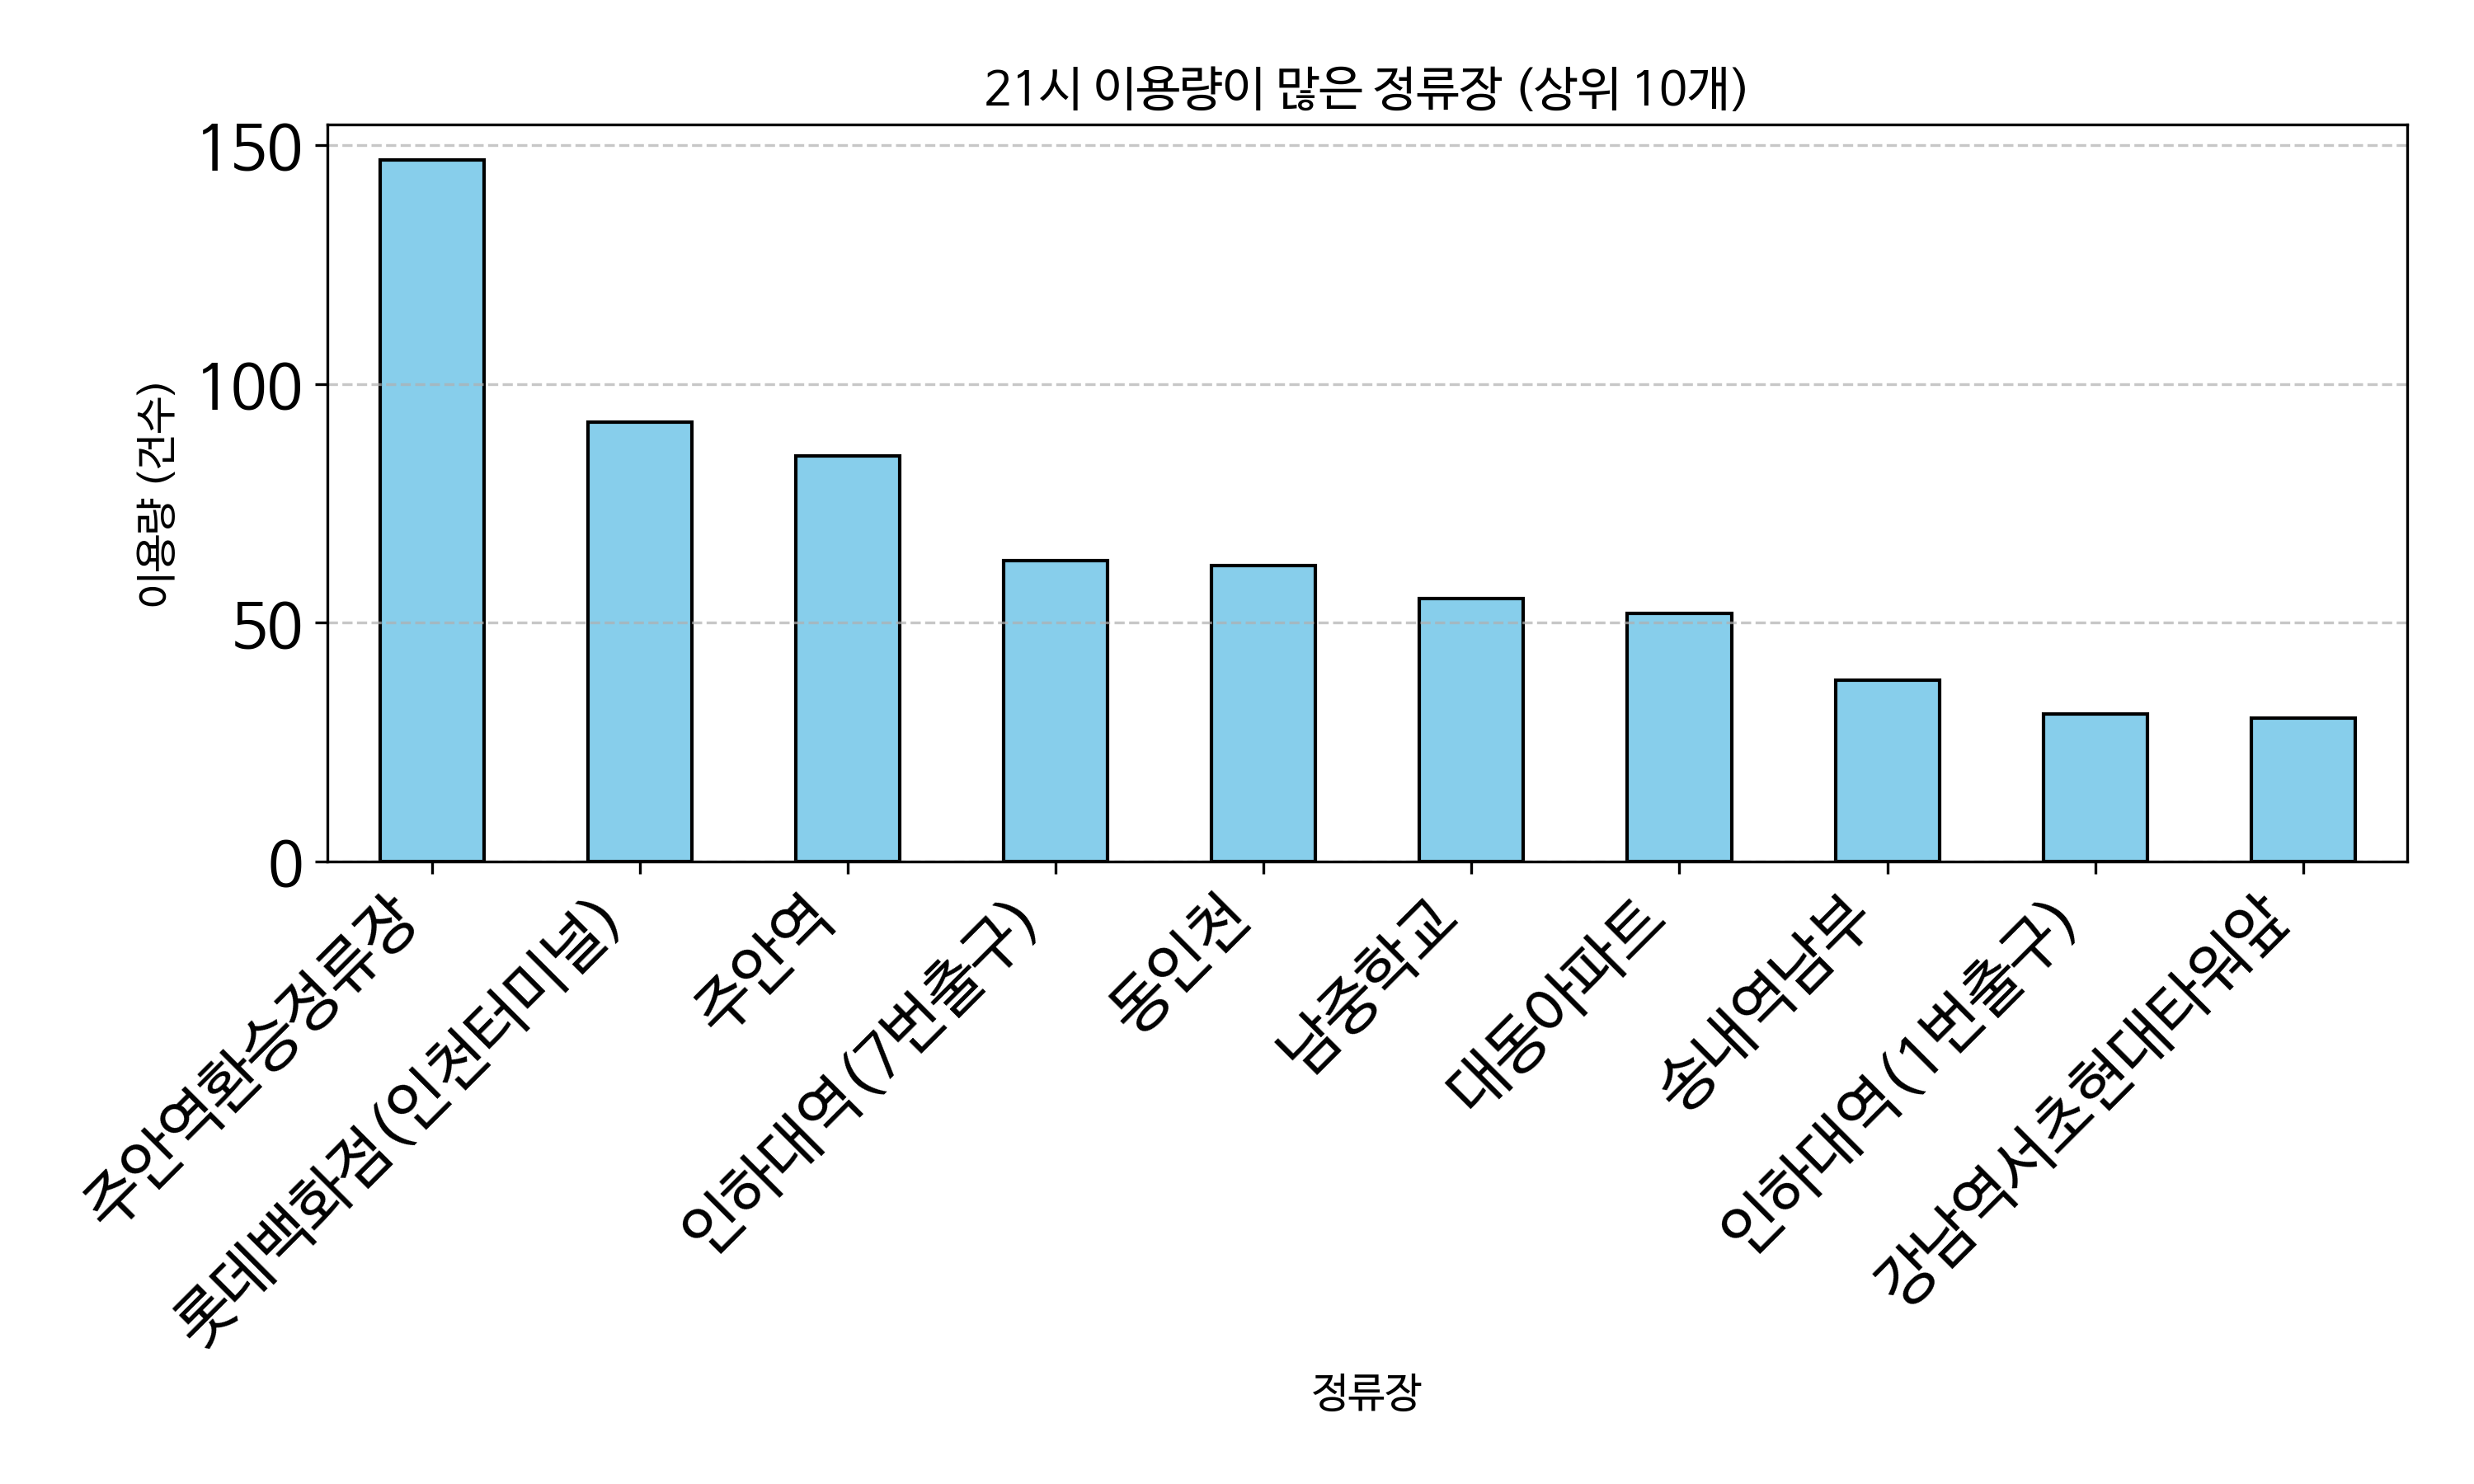

The table this chart was drawn from, first rows:
정류장, count
주안역환승정류장, 147
롯데백화점(인천터미널), 92
주안역, 85
인하대역(7번출구), 63
동인천, 62
남중학교, 55
대동아파트, 52
송내역남부, 38
인하대역(1번출구), 31
강남역서초현대타워앞, 30
동인천역, 29
홍대입구역, 27
(구)시민회관사거리, 27
제물포역, 19
부평역, 17
청능로사거리, 16
나사렛국제병원앞, 14
송도유원지(도로교통공단), 13
문학경기장(야구장), 13
인하대후문, 13
백산아파트, 12
현대3차아파트, 11
용현시장, 10
법원.검찰청, 9
신포시장, 8
정석항공과학고, 8
인천향교.인천도호부청사, 7
충정로역2호선, 7
검암역(시내방면), 7
신동아아파트5차, 7
신기.남부종합시장(진흥사거리), 6
토지금고시장, 6
교대역, 6
풍림아이원아파트, 5
하나아파트, 5
신동아아파트3차, 5
용현고개, 5
용현동농협, 5
동아풍림아파트, 4
학익시장앞, 4
인명여자고등학교, 4
인하대역4번출구, 4
대림아파트, 4
서울역, 4
원흥아파트, 4
문학초등학교, 4
주안7동행정복지센터, 4
호반써밋송도, 4
남동세무서, 3
교보생명, 3
부천시청역3번출구.경기예고.현대백화점, 3
송도풍림아이원2단지, 3
선바위역, 3
서창퍼스트뷰후문, 3
시민의숲.양재꽃시장, 3
신중동역6번출구.중흥중학교, 3
서초역, 3
대우푸르지오복합상가, 3
윤성아파트(인항고교), 2
가정(루원시티)역, 2
... 81 more rows
